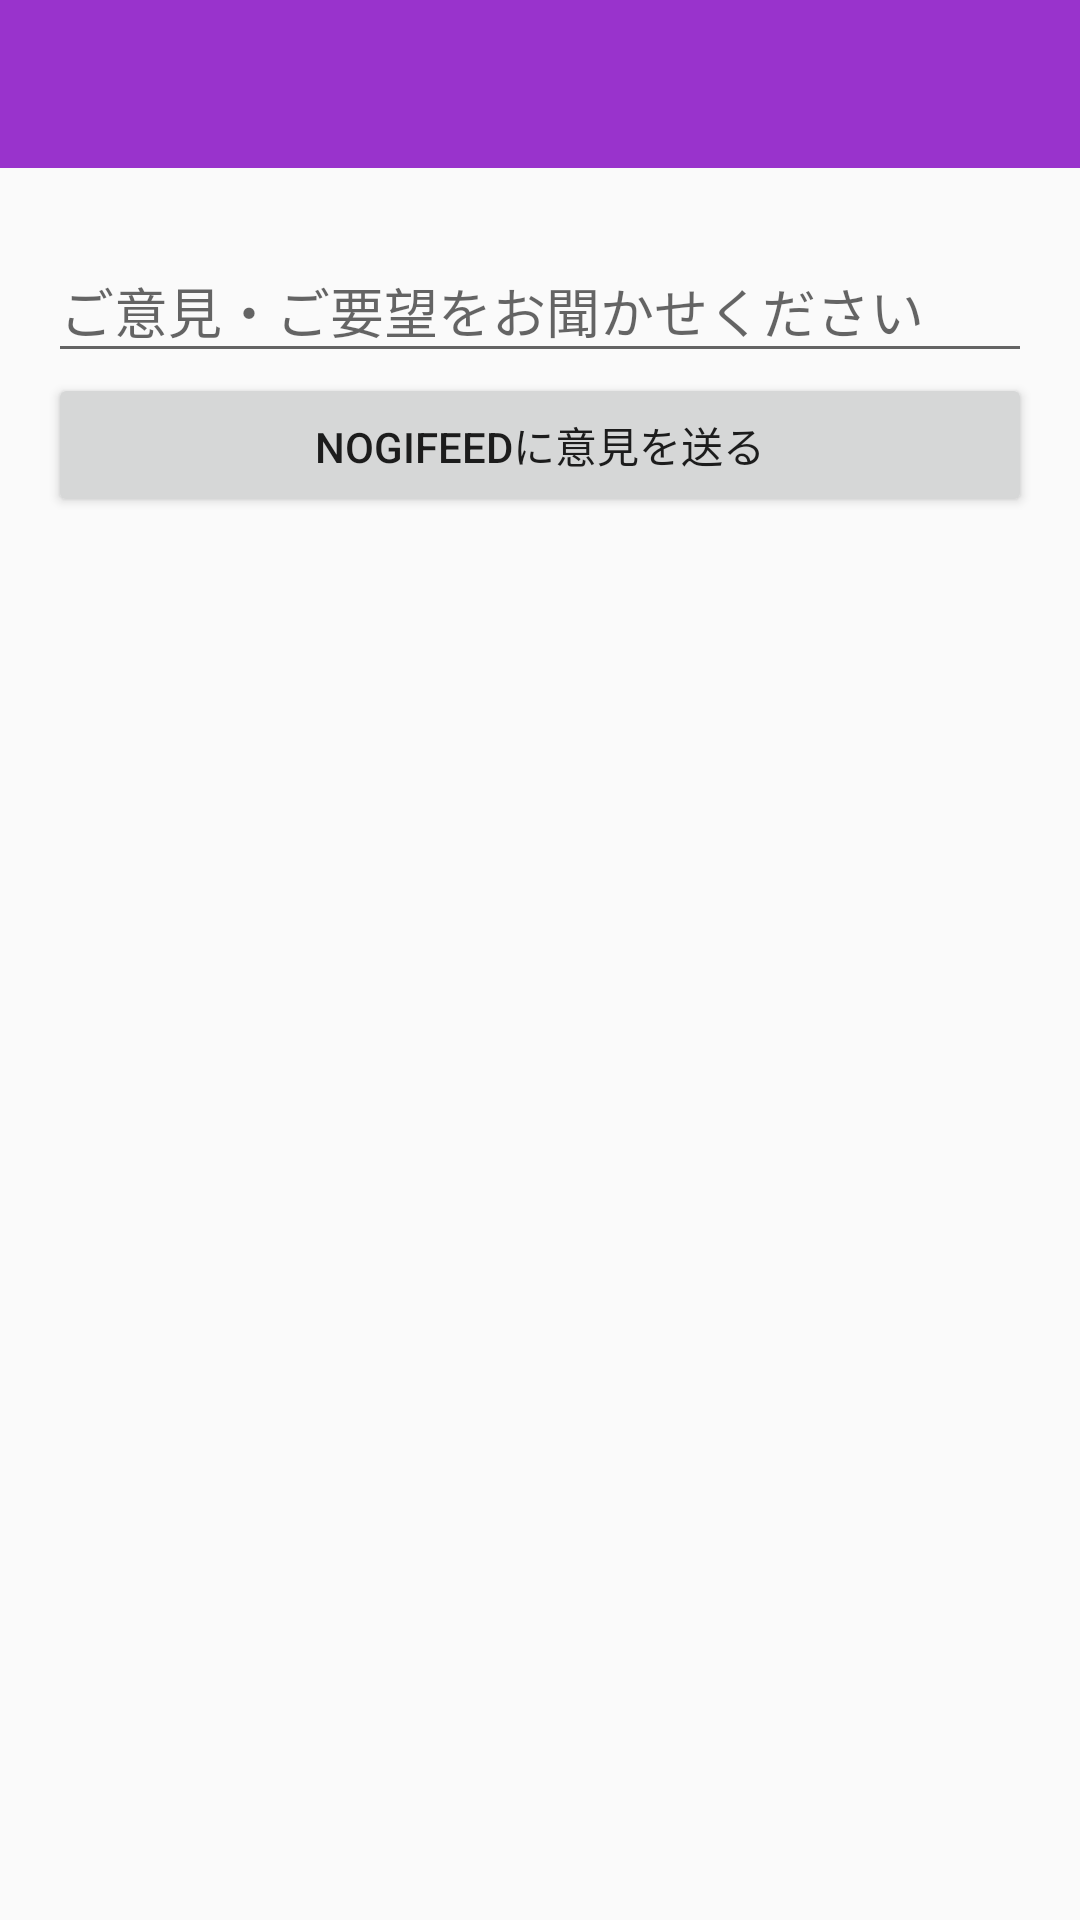

Android layout source for this screen:
<!-- AndroidManifest.xml: application theme AppTheme -->
<!-- res/layout/fragment_request.xml -->
<?xml version="1.0" encoding="utf-8"?>
<LinearLayout xmlns:android="http://schemas.android.com/apk/res/android"
    xmlns:app="http://schemas.android.com/apk/res-auto"
    android:orientation="vertical"
    android:layout_width="match_parent"
    android:layout_height="match_parent">
    <android.support.v7.widget.Toolbar
        android:id="@+id/toolbar"
        android:layout_width="match_parent"
        android:layout_height="wrap_content"
        android:background="@color/primary"
        app:theme="@style/ThemeOverlay.AppCompat.Dark.ActionBar" />
    <LinearLayout
        android:padding="16dp"
        android:orientation="vertical"
        android:layout_width="match_parent"
        android:layout_height="match_parent">
        <android.support.design.widget.TextInputLayout
            android:layout_width="match_parent"
            android:layout_height="wrap_content">
            <EditText
                android:id="@+id/req_editor"
                android:hint="ご意見・ご要望をお聞かせください"
                android:layout_width="match_parent"
                android:layout_height="wrap_content" />
        </android.support.design.widget.TextInputLayout>
        <Button
            android:id="@+id/req_send_button"
            android:text="NogiFeedに意見を送る"
            android:layout_width="match_parent"
            android:layout_height="wrap_content" />
        <TextView
            android:id="@+id/link"
            android:paddingTop="4dp"
            android:gravity="center"
            android:layout_width="match_parent"
            android:layout_height="wrap_content" />
    </LinearLayout>
</LinearLayout>
<!-- resources referenced by this layout -->
<resources>
  <color name="primary">#9933cc</color>
  <style name="AppTheme" parent="AppTheme.Base" />
  <style name="AppTheme.Base" parent="Theme.AppCompat.Light.NoActionBar">
          <item name="colorPrimary">@color/primary</item>
          <item name="colorPrimaryDark">@color/primary_dark</item>
          <item name="colorAccent">@color/accent</item>
      </style>
  <color name="primary_dark">#6b248f</color>
  <color name="accent">#e2437a</color>
</resources>
